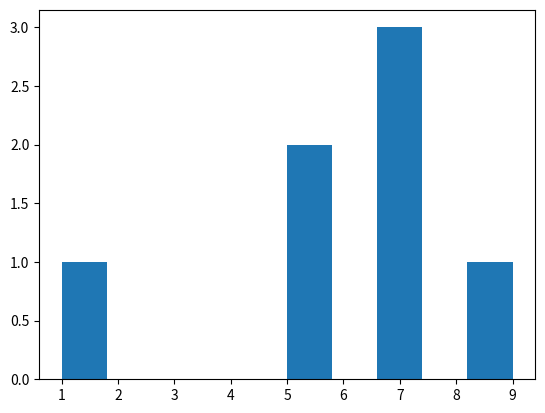

The matplotlib source for this figure:
from matplotlib import pyplot as plt

plt.hist([1, 5, 5, 7, 7, 7, 9])
plt.show()


